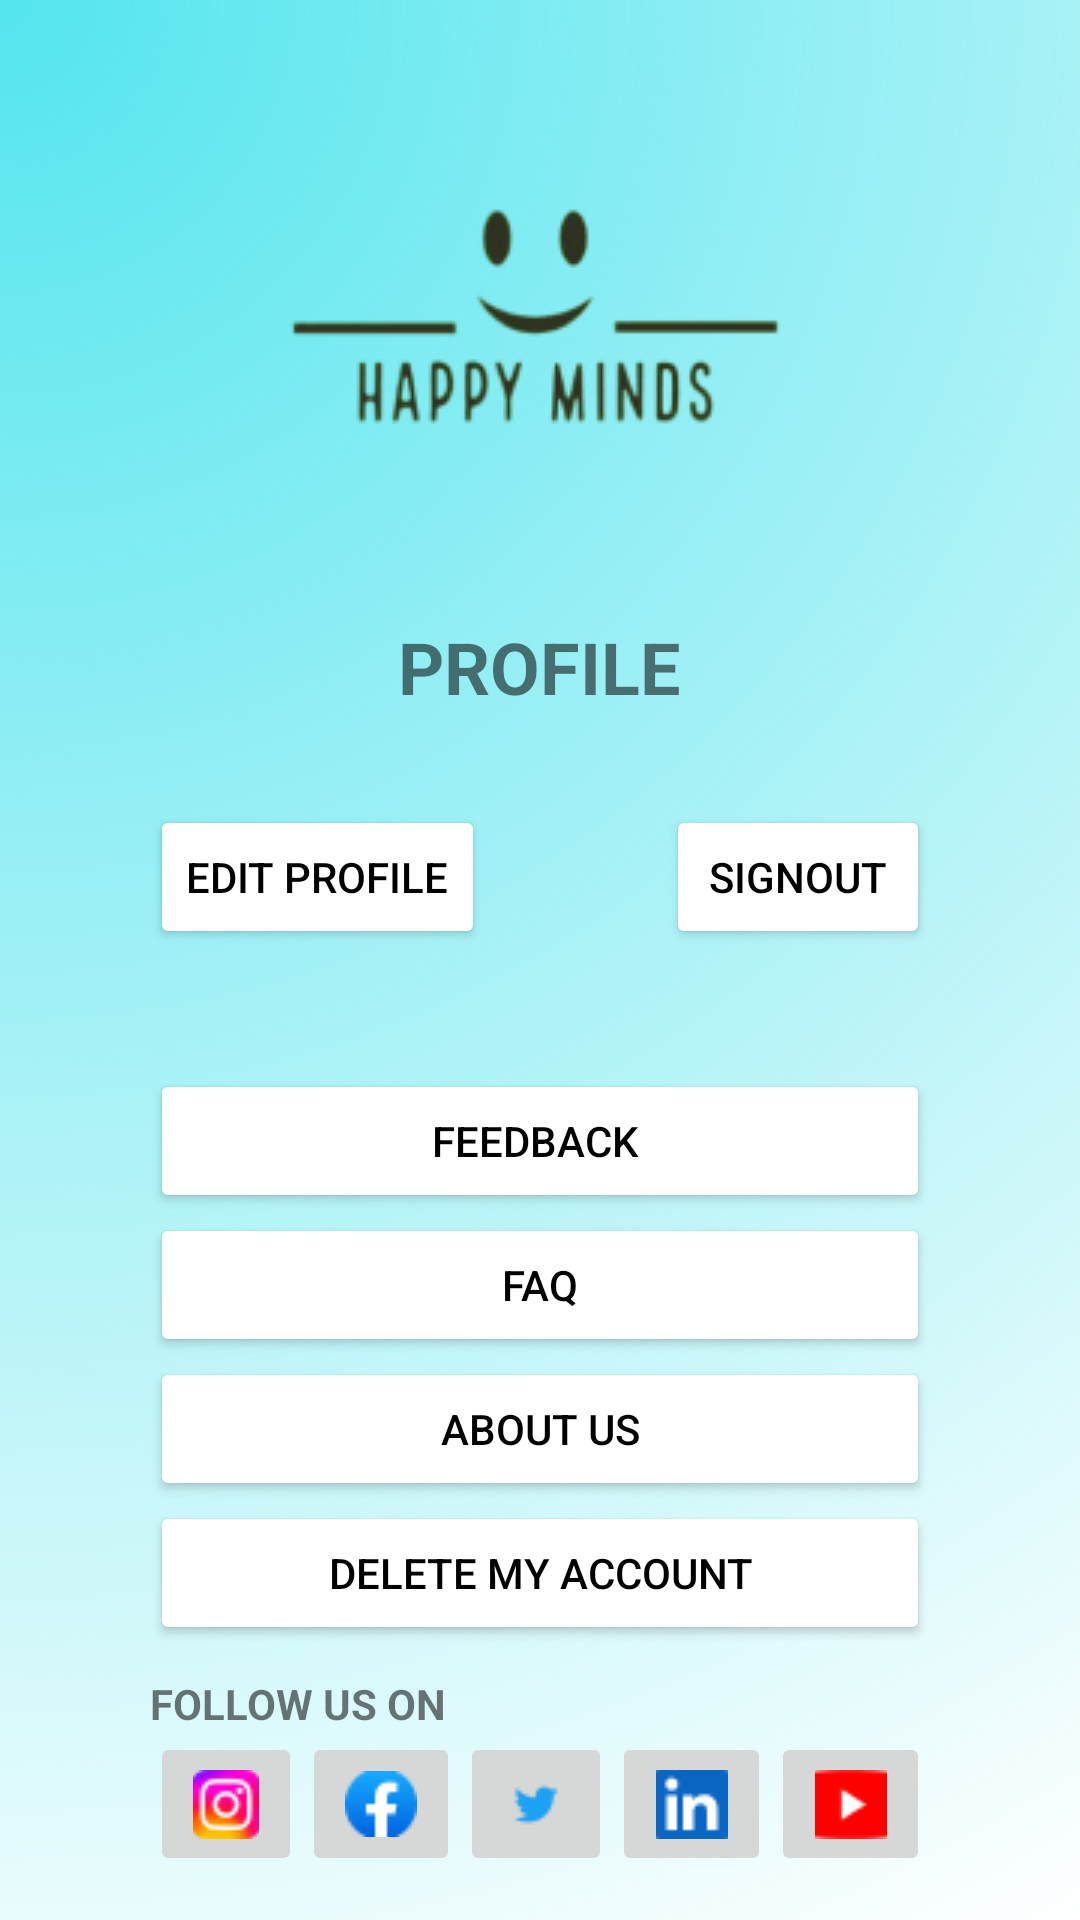

Reconstruct the res/layout file that produces this screen, plus the resources it refers to.
<!-- AndroidManifest.xml: application theme Theme.HappyMinds -->
<!-- res/layout/fragment_institute_profile.xml -->
<?xml version="1.0" encoding="utf-8"?>
<FrameLayout xmlns:android="http://schemas.android.com/apk/res/android"
    xmlns:app="http://schemas.android.com/apk/res-auto"
    xmlns:tools="http://schemas.android.com/tools"
    android:layout_width="match_parent"
    android:layout_height="match_parent"
    tools:context=".InstituteProfileFragment">

    <RelativeLayout
        android:layout_width="match_parent"
        android:background="@drawable/background"
        android:paddingHorizontal="50sp"
        android:layout_height="match_parent">

    <RelativeLayout
        android:id="@+id/insituteProfileFragmentLayout"
        android:layout_width="match_parent"
        android:layout_height="wrap_content"
        android:layout_marginTop="40sp">

        <ImageView
            android:id="@+id/logo"
            android:layout_width="wrap_content"
            android:layout_height="wrap_content"
            android:layout_centerInParent="true"
            android:src="@drawable/logo">

        </ImageView>
    </RelativeLayout>
        <RelativeLayout

            android:id="@+id/insituteProfileFragmentLayout2"
            android:layout_below="@id/insituteProfileFragmentLayout"
            android:layout_width="match_parent"
            android:layout_height="wrap_content"
            android:layout_marginTop="40sp">


            <TextView
                android:id="@+id/textView13"
                android:layout_width="wrap_content"
                android:layout_height="wrap_content"
                android:layout_centerInParent="true"
                android:text="PROFILE"
                android:textSize="24sp"
                android:textStyle="bold" />

        </RelativeLayout>

        <LinearLayout
            android:id="@+id/insituteProfileFragmentLayout3"
            android:layout_marginTop="30sp"
            android:layout_below="@+id/insituteProfileFragmentLayout2"
            android:layout_width="match_parent"
            android:layout_height="wrap_content"
            android:orientation="horizontal">
            <Button
                android:id="@+id/InstituteProfileEditProfile"
                android:backgroundTint="@color/white"
                android:layout_width="wrap_content"
                android:layout_height="wrap_content"
                android:textColor="@color/black"
                android:text="EDIT PROFILE" />

            <Space
                android:layout_width="wrap_content"
                android:layout_height="wrap_content"
                android:layout_weight="1" />

            <Button
                android:id="@+id/InstituteProfileSignOut"
                android:backgroundTint="@color/white"
                android:layout_width="wrap_content"
                android:layout_height="wrap_content"
                android:textColor="@color/black"
                android:text="SIGNOUT" />
        </LinearLayout>

        <LinearLayout
            android:layout_marginTop="40sp"
            android:layout_below="@id/insituteProfileFragmentLayout3"
            android:layout_width="match_parent"
            android:layout_height="wrap_content"
            android:orientation="vertical">

            <Button
                android:id="@+id/InstituteProfileFeedback"
                android:backgroundTint="@color/white"
                android:layout_width="match_parent"
                android:layout_height="wrap_content"
                android:textColor="@color/black"
                android:text="FEEDBACK " />

            <Button
                android:id="@+id/InstituteProfileFAQ"
                android:backgroundTint="@color/white"
                android:layout_width="match_parent"
                android:textColor="@color/black"
                android:layout_height="wrap_content"
                android:text="FAQ" />

            <Button
                android:id="@+id/InstituteProfileAboutUs"
                android:backgroundTint="@color/white"
                android:layout_width="match_parent"
                android:textColor="@color/black"
                android:layout_height="wrap_content"
                android:text="ABOUT US" />

            <Button
                android:id="@+id/InstituteProfileDeleteAccount"
                android:backgroundTint="@color/white"
                android:layout_width="match_parent"
                android:layout_height="wrap_content"
                android:textColor="@color/black"
                android:text="DELETE MY ACCOUNT" />

            <TextView
                android:layout_marginTop="10sp"
                android:id="@+id/textView8"
                android:textStyle="bold"
                android:layout_width="match_parent"
                android:layout_height="wrap_content"
                android:text="FOLLOW US ON" />

            <LinearLayout
                android:layout_width="match_parent"
                android:layout_height="match_parent"
                android:orientation="horizontal">

                <ImageButton
                    android:id="@+id/imageButton"
                    android:layout_width="wrap_content"
                    android:layout_height="wrap_content"
                    android:layout_weight="1"
                    android:contentDescription="Facebook"
                    android:minHeight="48dp"
                    android:src="@drawable/ig" />

                <ImageButton
                    android:id="@+id/imageButton2"
                    android:layout_width="wrap_content"
                    android:layout_height="wrap_content"
                    android:layout_weight="1"
                    android:minHeight="48dp"
                    android:contentDescription="Facebook"
                    android:src="@drawable/fb" />

                <ImageButton
                    android:id="@+id/imageButton3"
                    android:layout_width="wrap_content"
                    android:layout_height="wrap_content"
                    android:layout_weight="1"
                    android:contentDescription="Facebook"
                    android:minHeight="48dp"
                    android:src="@drawable/twit" />

                <ImageButton
                    android:id="@+id/imageButton5"
                    android:layout_width="wrap_content"
                    android:layout_height="wrap_content"
                    android:layout_weight="1"
                    android:contentDescription="Facebook"
                    android:minHeight="48dp"
                    android:src="@drawable/ln" />

                <ImageButton
                    android:id="@+id/imageButton4"
                    android:layout_width="wrap_content"
                    android:layout_height="wrap_content"
                    android:layout_weight="1"
                    android:contentDescription="Facebook"
                    android:minHeight="48dp"
                    android:src="@drawable/yt" />
            </LinearLayout>
        </LinearLayout>

    </RelativeLayout>
</FrameLayout>
<!-- resources referenced by this layout -->
<resources>
  <!-- drawable background (drawable) -->
  <vector xmlns:android="http://schemas.android.com/apk/res/android"
      xmlns:aapt="http://schemas.android.com/aapt"
      android:width="360dp"
      android:height="640dp"
      android:viewportWidth="360"
      android:viewportHeight="640">
    <path
        android:pathData="M0,0h360v640h-360z">
      <aapt:attr name="android:fillColor">
        <gradient 
            android:centerX="0"
            android:centerY="0"
            android:gradientRadius="734.3"
            android:type="radial">
          <item android:offset="0" android:color="#FF54E5EE"/>
          <item android:offset="1" android:color="#00C5F8FB"/>
        </gradient>
      </aapt:attr>
    </path>
  </vector>
  <!-- drawable fb: png bitmap (drawable, 747 bytes) -->
  <!-- drawable ig: png bitmap (drawable, 1355 bytes) -->
  <!-- drawable ln: png bitmap (drawable, 492 bytes) -->
  <!-- drawable logo: png bitmap (drawable, 9494 bytes) -->
  <!-- drawable twit: png bitmap (drawable, 495 bytes) -->
  <!-- drawable yt: png bitmap (drawable, 377 bytes) -->
  <style name="Theme.HappyMinds" parent="Theme.MaterialComponents.DayNight.DarkActionBar">
          
          <item name="colorPrimary">@color/purple_500</item>
          <item name="colorPrimaryVariant">@color/purple_700</item>
          <item name="colorOnPrimary">@color/white</item>
          
          <item name="colorSecondary">@color/teal_200</item>
          <item name="colorSecondaryVariant">@color/teal_700</item>
          <item name="colorOnSecondary">@color/black</item>
          
          <item name="android:statusBarColor">?attr/colorPrimaryVariant</item>
          
      </style>
  <!-- not gathered from this repository: default colours our renderer supplied (Android Studio template values) -->
  <color name="purple_500">#FF6200EE</color>
  <color name="purple_700">#FF3700B3</color>
  <color name="teal_200">#FF03DAC5</color>
  <color name="teal_700">#FF018786</color>
  <color name="black">#FF000000</color>
  <color name="white">#FFFFFFFF</color>
</resources>
